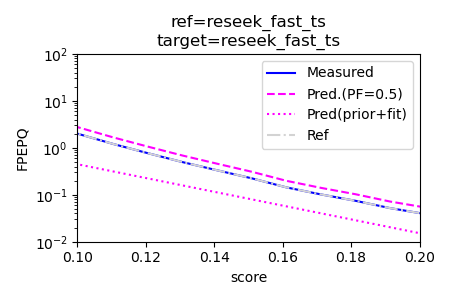

The table this chart was drawn from, first rows:
score	FPEPQ_ref	FPEPQ_target	FPEPQ_target_pred_obsPF	FPEPQ_target_pred_priorPF	C(score|F)	C_fit	FPEPQ_target_pred_obsPF_mc	FPEPQ_target_pred_priorPF_mc
0.05	9.69	9.69	9.69	13.4	1	0.181	1.76	2.42
0.0601	9.69	9.69	9.69	13.4	1	0.129	1.25	1.72
0.0702	8.55	8.55	8.55	11.8	0.882	0.0915	0.887	1.22
0.0803	5.17	5.17	5.17	7.14	0.533	0.065	0.63	0.87
0.0904	3.16	3.16	3.16	4.36	0.326	0.0462	0.448	0.618
0.101	1.96	1.96	1.96	2.7	0.202	0.0328	0.318	0.439
0.111	1.2	1.2	1.2	1.66	0.124	0.0233	0.226	0.312
0.121	0.765	0.765	0.765	1.06	0.0789	0.0166	0.161	0.222
0.131	0.495	0.495	0.495	0.683	0.051	0.0118	0.114	0.158
0.141	0.331	0.331	0.331	0.457	0.0342	0.00838	0.0813	0.112
0.151	0.224	0.224	0.224	0.309	0.0231	0.00596	0.0578	0.0797
0.161	0.144	0.144	0.144	0.198	0.0148	0.00423	0.0411	0.0567
0.171	0.102	0.102	0.102	0.14	0.0105	0.00301	0.0292	0.0403
0.181	0.0744	0.0744	0.0744	0.103	0.00767	0.00214	0.0207	0.0286
0.191	0.052	0.052	0.052	0.0718	0.00536	0.00152	0.0147	0.0203
0.202	0.0391	0.0391	0.0391	0.0539	0.00403	0.00108	0.0105	0.0145
0.212	0.0272	0.0272	0.0272	0.0375	0.00281	0.000768	0.00745	0.0103
0.222	0.0195	0.0195	0.0195	0.027	0.00201	0.000546	0.00529	0.00731
0.232	0.0153	0.0153	0.0152	0.021	0.00157	0.000388	0.00376	0.00519
0.242	0.0113	0.0113	0.0113	0.0156	0.00117	0.000276	0.00267	0.00369
0.252	0.00892	0.00892	0.00892	0.0123	0.00092	0.000196	0.0019	0.00262
0.262	0.00571	0.00571	0.00571	0.00788	0.000589	0.000139	0.00135	0.00186
0.272	0.00446	0.00446	0.00446	0.00615	0.00046	9.91e-05	0.00096	0.00133
0.282	0.00339	0.00339	0.00339	0.00468	0.00035	7.04e-05	0.000683	0.000942
0.292	0.0025	0.0025	0.0025	0.00345	0.000258	5e-05	0.000485	0.00067
0.302	0.00232	0.00232	0.00232	0.0032	0.000239	3.56e-05	0.000345	0.000476
0.313	0.00214	0.00214	0.00214	0.00295	0.000221	2.53e-05	0.000245	0.000338
0.323	0.00178	0.00178	0.00178	0.00246	0.000184	1.8e-05	0.000174	0.00024
0.333	0.00143	0.00143	0.00143	0.00197	0.000147	1.28e-05	0.000124	0.000171
0.343	0.000892	0.000892	0.000892	0.00123	9.2e-05	9.08e-06	8.8e-05	0.000121
0.353	0.000714	0.000714	0.000714	0.000985	7.36e-05	6.45e-06	6.26e-05	8.63e-05
0.363	0.000357	0.000357	0.000357	0.000492	3.68e-05	4.59e-06	4.45e-05	6.14e-05
0.373	0.000178	0.000178	0.000178	0.000246	1.84e-05	3.26e-06	3.16e-05	4.36e-05
0.383	0.000178	0.000178	0.000178	0.000246	1.84e-05	2.32e-06	2.25e-05	3.1e-05
0.393	0.000178	0.000178	0.000178	0.000246	1.84e-05	1.65e-06	1.6e-05	2.2e-05
0.404	0.000178	0.000178	0.000178	0.000246	1.84e-05	1.17e-06	1.13e-05	1.57e-05
0.414	0	0	0	0	0	8.32e-07	8.07e-06	1.11e-05
# ../py/predict_FPEPQ.py --edf_ref ../ed…
